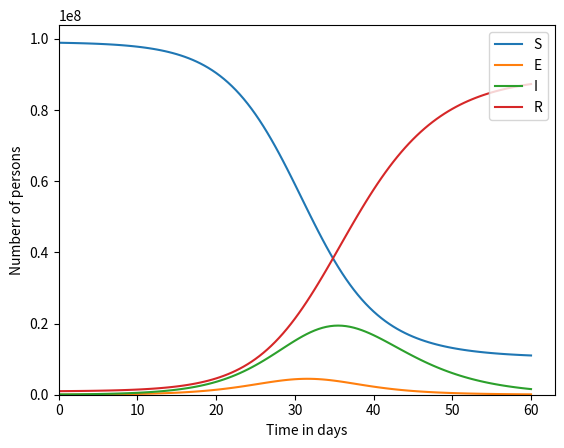

Generate this figure with matplotlib:
# Udacity quiz (from Lesson 3)
# In the seir_model function below,
# solve the SEIR model using the
# Forward Euler Method.

import numpy
import matplotlib.pyplot


h = 0.5 # days
transmission_coeff = 5e-9 # 1 / day person
latency_time = 1. # days
infectious_time = 5. # days

end_time = 60.0 # days
num_steps = int(end_time / h)
times = h * numpy.array(range(num_steps + 1))

def seir_model():

    s = numpy.zeros(num_steps + 1)
    e = numpy.zeros(num_steps + 1)
    i = numpy.zeros(num_steps + 1)
    r = numpy.zeros(num_steps + 1)

    s[0] = 1e8 - 1e6 - 1e5
    e[0] = 0.
    i[0] = 1e5
    r[0] = 1e6

    for step in range(num_steps):
        s[step + 1] = s[step] - h * transmission_coeff * i[step] * s[step]
        e[step + 1] = e[step] + h * (transmission_coeff * i[step] * s[step] - e[step] / latency_time)
        i[step + 1] = i[step] + h * (e[step] / latency_time - i[step] / infectious_time)
        r[step + 1] = r[step] + h * i[step] / infectious_time

    return s, e, i, r

s, e, i, r = seir_model()

def plot_me():
    s_plot = matplotlib.pyplot.plot(times, s, label='S')
    e_plot = matplotlib.pyplot.plot(times, e, label='E')
    i_plot = matplotlib.pyplot.plot(times, i, label='I')
    r_plot = matplotlib.pyplot.plot(times, r, label='R')
    matplotlib.pyplot.legend(('S', 'E', 'I', 'R'), loc='upper right')

    axes = matplotlib.pyplot.gca()
    axes.set_xlabel('Time in days')
    axes.set_ylabel('Numberr of persons')
    matplotlib.pyplot.xlim(xmin=0.)
    matplotlib.pyplot.ylim(ymin=0.)
    matplotlib.pyplot.show()

plot_me()
